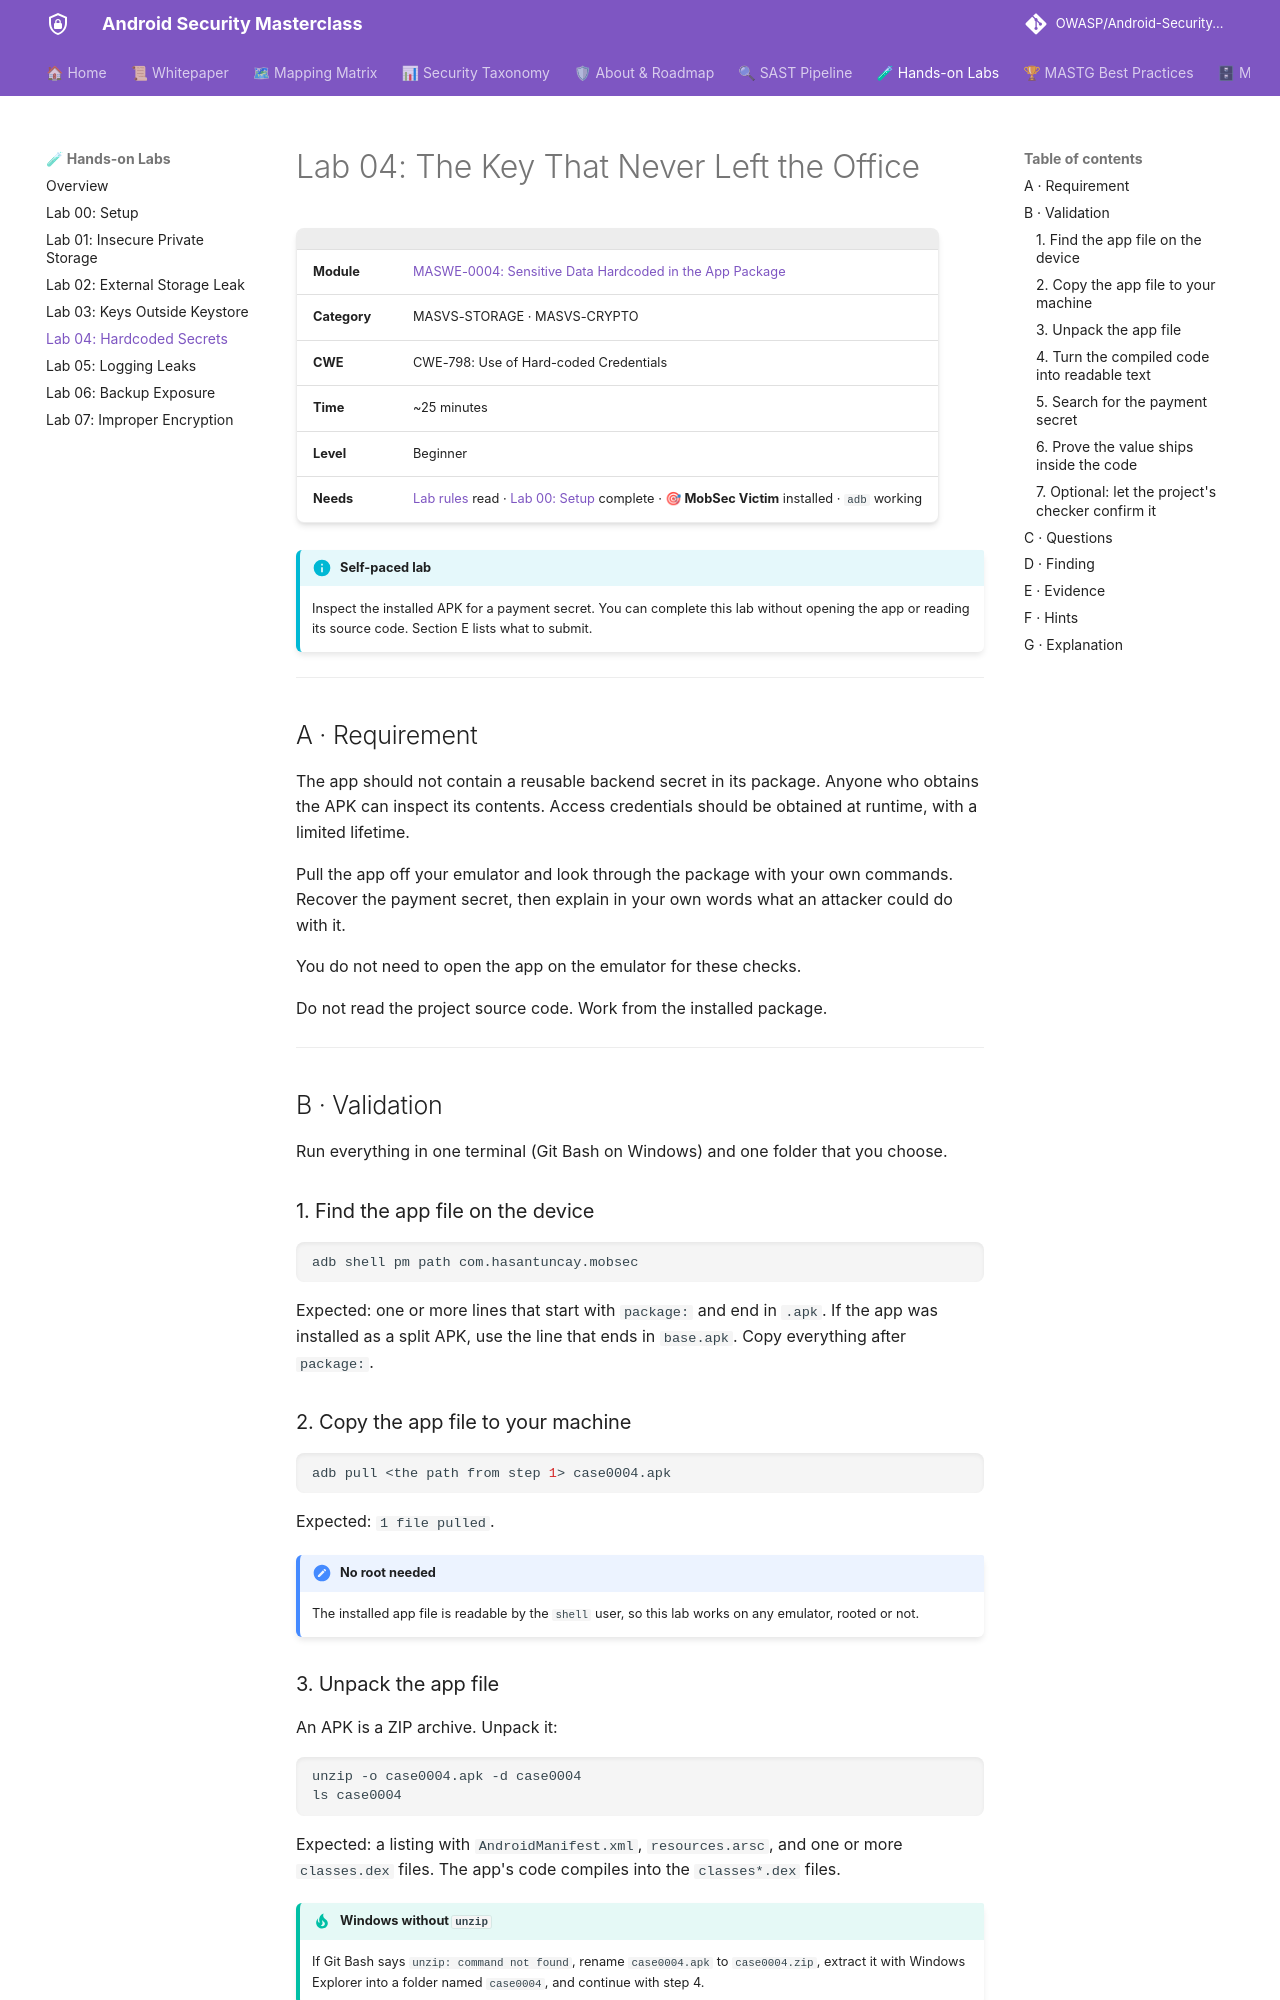

repository: azharfatrr/Android-Security-Masterclass · page: labs/lab-04-hardcoded-secrets/index.html · generator: mkdocs

# Lab 04: The Key That Never Left the Office

| | |
|---|---|
| **Module** | [MASWE-0004: Sensitive Data Hardcoded in the App Package](../maswe/MASVS-STORAGE/maswe_004/MASWE-0004-Hardcoded-Secrets.md) |
| **Category** | MASVS-STORAGE · MASVS-CRYPTO |
| **CWE** | CWE-798: Use of Hard-coded Credentials |
| **Time** | ~25 minutes |
| **Level** | Beginner |
| **Needs** | [Lab rules](index.md#before-you-conduct-any-lab) read · [Lab 00: Setup](setup.md) complete · **🎯 MobSec Victim** installed · `adb` working |

!!! info "Self-paced lab"
    Inspect the installed APK for a payment secret. You can complete this lab without opening the app or reading its source code. Section E lists what to submit.

---

## A · Requirement

The app should not contain a reusable backend secret in its package. Anyone who obtains the APK can inspect its contents. Access credentials should be obtained at runtime, with a limited lifetime.

Pull the app off your emulator and look through the package with your own commands. Recover the payment secret, then explain in your own words what an attacker could do with it.

You do not need to open the app on the emulator for these checks.

Do not read the project source code. Work from the installed package.

---

## B · Validation

Run everything in one terminal (Git Bash on Windows) and one folder that you choose.

### 1. Find the app file on the device

```bash
adb shell pm path com.hasantuncay.mobsec
```

Expected: one or more lines that start with `package:` and end in `.apk`. If the app was installed as a split APK, use the line that ends in `base.apk`. Copy everything after `package:`.

### 2. Copy the app file to your machine

```bash
adb pull <the path from step 1> case0004.apk
```

Expected: `1 file pulled`.

!!! note "No root needed"
    The installed app file is readable by the `shell` user, so this lab works on any emulator, rooted or not.

### 3. Unpack the app file

An APK is a ZIP archive. Unpack it:

```bash
unzip -o case0004.apk -d case0004
ls case0004
```

Expected: a listing with `AndroidManifest.xml`, `resources.arsc`, and one or more `classes.dex` files. The app's code compiles into the `classes*.dex` files.

!!! tip "Windows without `unzip`"
    If Git Bash says `unzip: command not found`, rename `case0004.apk` to `case0004.zip`, extract it with Windows Explorer into a folder named `case0004`, and continue with step 4.

### 4. Turn the compiled code into readable text

The dex file is binary, but the strings inside it are plain text. Extract the readable runs:

```bash
grep -a -h -o -E "[A-Za-z][A-Za-z0-9_./:?&=%+@#-]{7,}" case0004/classes*.dex > case0004-strings.txt
wc -l case0004-strings.txt
```

`-a` tells grep to read the binary file as text, `-o` prints only the matched words, and `-h` hides file names. The pattern keeps every run that starts with a letter and is at least eight characters long.

Expected: `wc -l` prints a large number. The build used to verify this lab produced about 655,000 lines. The pattern can include unrelated characters at the ends of strings; check these when copying a candidate value.
